Run: headless pygame with SDL's dummy video driver; simulated clock (each Clock.tick advances the game by its frame time, no real sleeping); random seed 0; keys injected as events and as key.get_pressed() state; no mouse input.
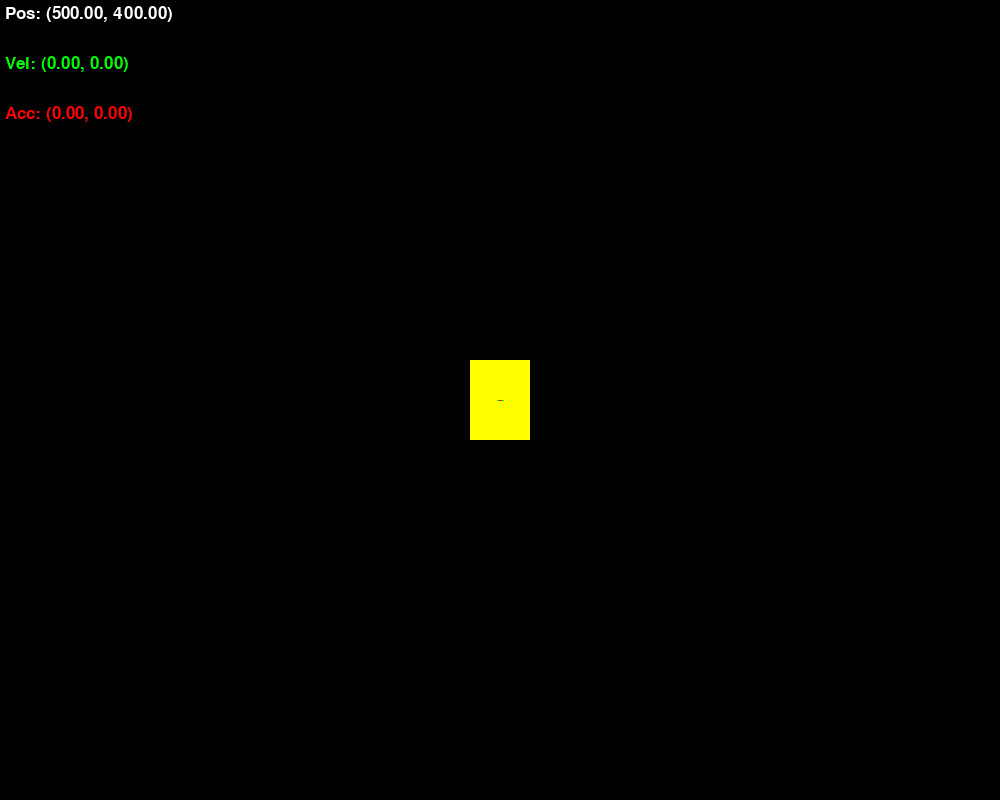
Frame 1 of 4 · flips 1–60 · no input
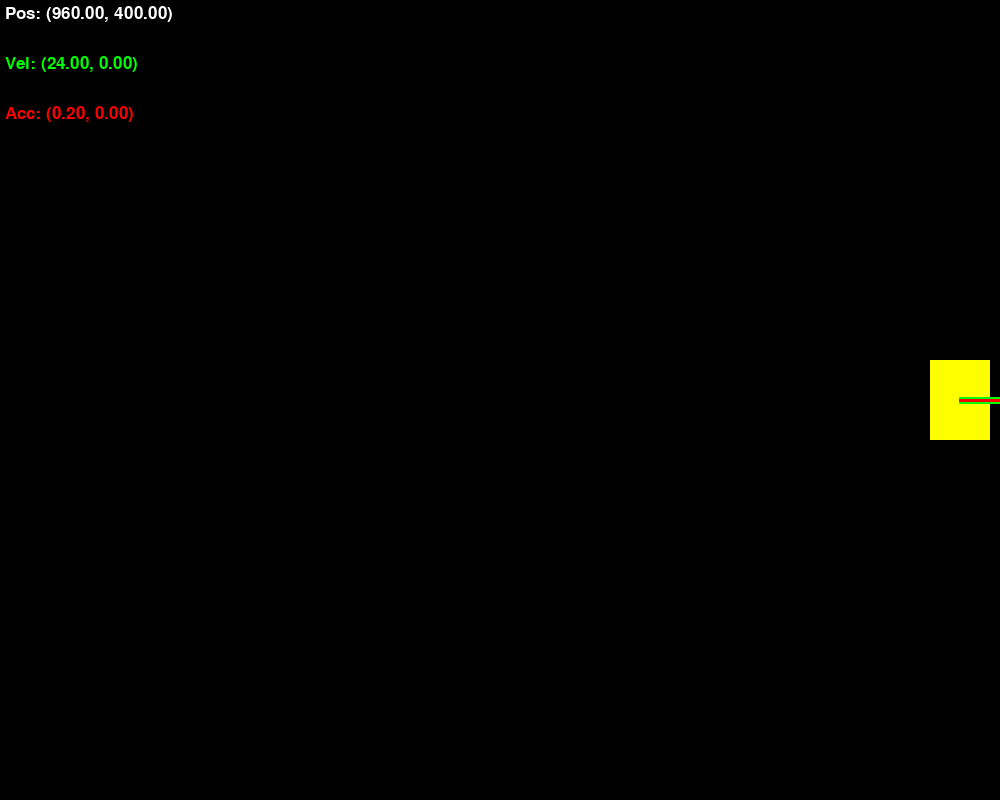
Frame 2 of 4 · flips 61–180 · tapped SPACE, RETURN · held RIGHT (→), D
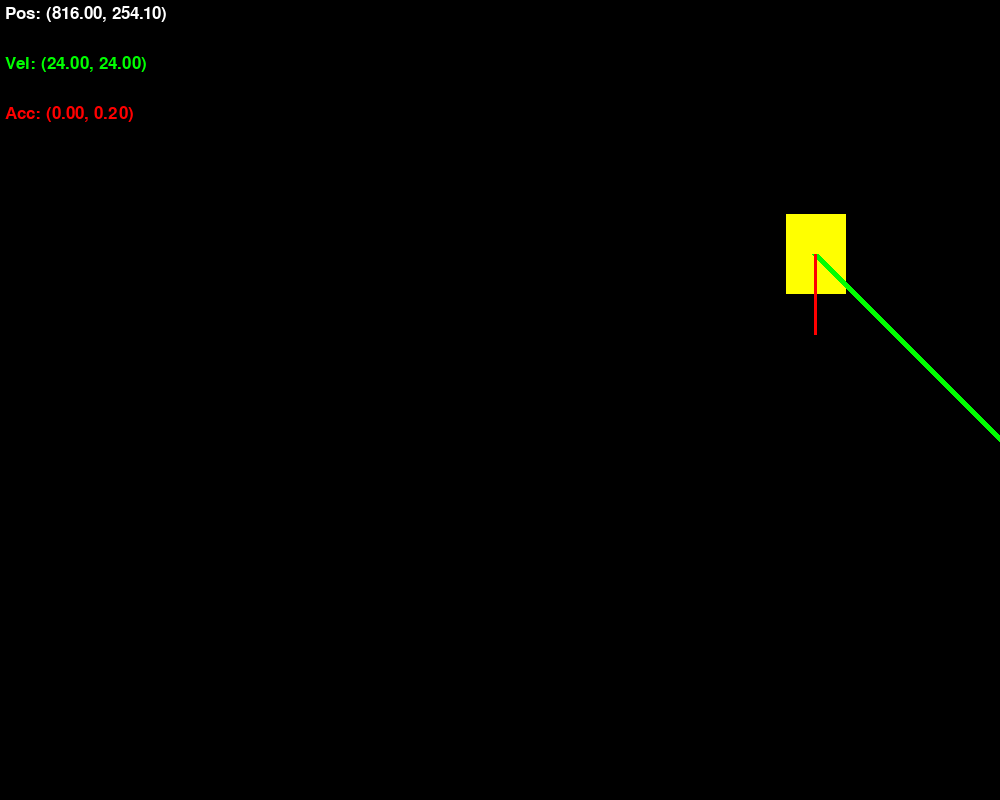
Frame 3 of 4 · flips 181–300 · held DOWN (↓), S
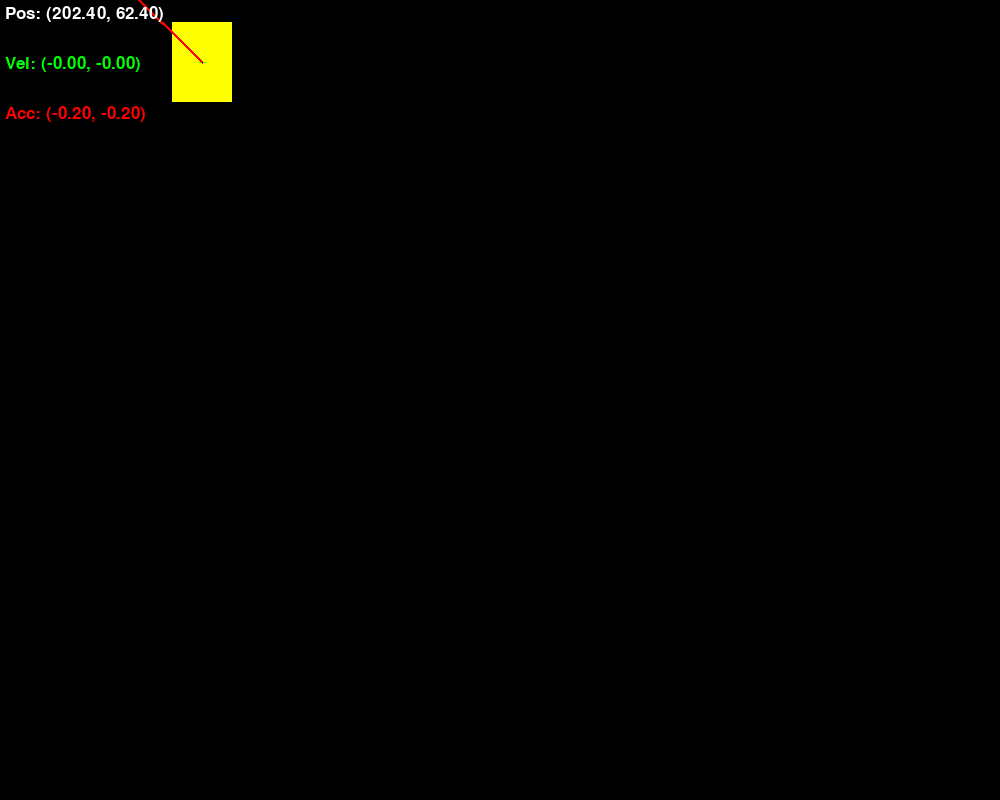
Frame 4 of 4 · flips 301–420 · held LEFT (←), A, UP (↑), W

The pygame program that drew these frames:

import pygame

WIDTH = 1000
HEIGHT = 800
FPS = 30

WHITE = (255, 255, 255)
BLACK = (0, 0, 0)
RED = (255, 0, 0)
GREEN = (0, 255, 0)
YELLOW = (255, 255, 0)

pygame.init()

screen = pygame.display.set_mode((WIDTH, HEIGHT))
pygame.display.set_caption("Motion Demo")
clock = pygame.time.Clock()
vec = pygame.math.Vector2

class MotionSprite(pygame.sprite.Sprite):
    def __init__(self):
        pygame.sprite.Sprite.__init__(self)
        self.image = pygame.Surface((60, 80))
        self.image.fill(YELLOW)
        self.rect = self.image.get_rect()
        self.rect.center = (WIDTH / 2, HEIGHT / 2)
        self.pos = vec(WIDTH / 2, HEIGHT / 2)
        self.vel = vec(0, 0)
        self.acc = vec(0, 0)

    def update(self):
        self.acc = vec(0, 0)
        keys = pygame.key.get_pressed()
        if keys[pygame.K_LEFT]:
            self.acc.x = -0.2
        if keys[pygame.K_RIGHT]:
            self.acc.x = 0.2
        if keys[pygame.K_UP]:
            self.acc.y = -0.2
        if keys[pygame.K_DOWN]:
            self.acc.y = 0.2

        self.vel += self.acc
        self.pos += self.vel + 0.5 * self.acc
        if self.pos.x > WIDTH:
            self.pos.x = 0
        if self.pos.x < 0:
            self.pos.x = WIDTH
        if self.pos.y > HEIGHT:
            self.pos.y = 0
        if self.pos.y < 0:
            self.pos.y = HEIGHT

        self.rect.center = self.pos

def draw_text(text, size, col, x, y):
    font_name = pygame.font.match_font('arial')
    font = pygame.font.Font(font_name, size)
    text_surface = font.render(text, True, col)
    text_rect = text_surface.get_rect()
    text_rect.topleft = (x, y)
    screen.blit(text_surface, text_rect)

def draw_vectors(obj):
    draw_arrow(obj.pos, (obj.pos+obj.vel*20), GREEN, 7)
    draw_arrow(obj.pos, (obj.pos+obj.acc*400), RED, 3)

def draw_arrow(p1, p2, col, size):
    pygame.draw.line(screen, col, p1, p2, size)

all_sprites = pygame.sprite.Group()
motion = MotionSprite()
all_sprites.add(motion)

running = True
while running:

    clock.tick(FPS)
    
    for event in pygame.event.get():
        if event.type == pygame.QUIT:
            running = False

    all_sprites.update()

    screen.fill(BLACK)
    all_sprites.draw(screen)
    draw_vectors(motion)
    txt = "Pos: ({:.2f}, {:.2f})".format(motion.pos.x, motion.pos.y)
    draw_text(txt, 25, WHITE, 5, 5)
    txt = "Vel: ({:.2f}, {:.2f})".format(motion.vel.x, motion.vel.y)
    draw_text(txt, 25, GREEN, 5, 55)
    txt = "Acc: ({:.2f}, {:.2f})".format(motion.acc.x, motion.acc.y)
    draw_text(txt, 25, RED, 5, 105)
    pygame.display.flip()

pygame.quit()
